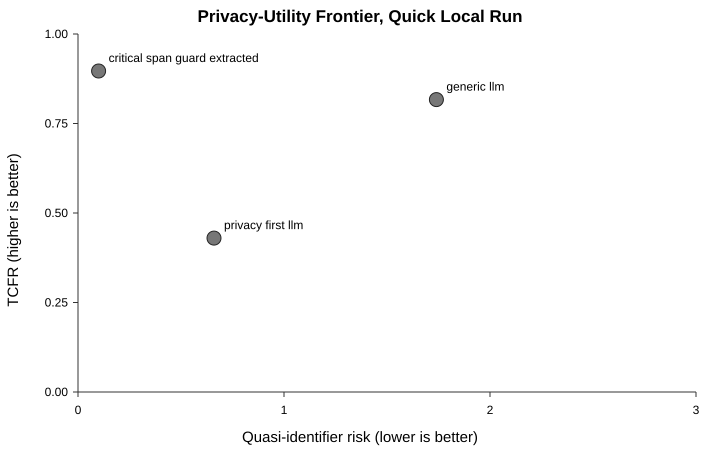

Source data for this figure (header and first rows):
method, direct_identifier_leak, quasi_identifier_risk, tcfr, qa_consistency
critical_span_guard_extracted, 0.0, 0.1, 0.8967, 0.99
generic_llm, 0.16, 1.74, 0.8167, 0.89
privacy_first_llm, 0.0, 0.66, 0.43, 0.44
